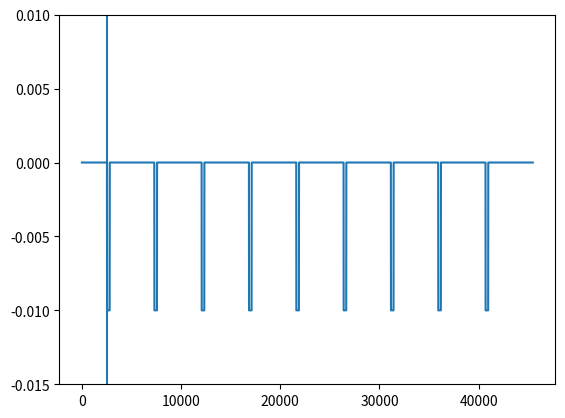

Reproduce this figure in Python.
#file to contain all the functions

import numpy as np
import matplotlib.pyplot as plt

# x_list = np.arange(0,100,0.5)

#define period as an array
period = np.arange(0, 4500)

#work on phase later
phase = np.arange(0, 2530)
#depth is just in integer
depth = 0.01

#define width to also be an array
width = np.arange(0, 270)

#depth is dimensionless
#all other arguments have dimensions of days
def box(period, phase, depth, width, length):
	#test with a list instead of an numpy array first
	y_list = []
	fixed_y = 0.0
	#insert the phase part of the graph.
	for elements in phase:
		y_list.append(fixed_y)
	#create a variable to keep the loop running for now
	run = True
	while run:
		for elements in width:
			y_list.append(fixed_y - depth)
			if len(y_list) >= length:
				run = False
		for elements in period:
			y_list.append(fixed_y)
			if len(y_list) >= length:
				run = False
	return y_list

y_list =  box(period, phase, depth, width, 44100)
#define the length of x?
# x_list = np.arange(0, y_length)
# print x_list.shape
# plt.plot(x_list, y_list)

plt.plot(y_list)
plt.ylim(-0.015, 0.01)
plt.vlines(phase[-1],-0.015,0.01)
plt.show()